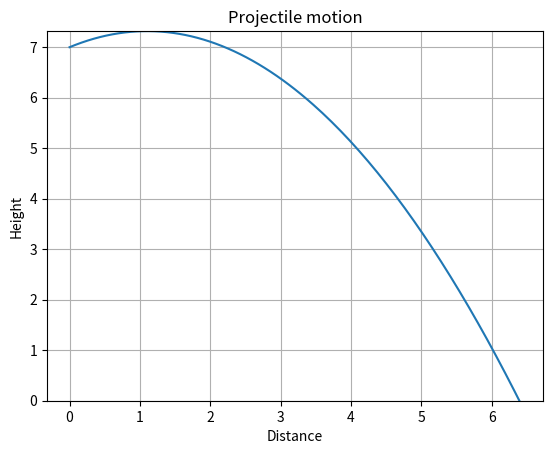

The script that saved this image:
import numpy as np
import matplotlib.pyplot as plt

def projectile_motion(v,h,thetaD,Ax,Ay):
    if Ay == 0:
        print ("Error: vertical acceleration is equal to 0")
        return
    theta = np.radians(thetaD)
    Vx = v*np.cos(theta)
    Vy = v*np.sin(theta)
    X = []
    Y = []
    
    t = 0
    x = 0
    y = h
    dt = 0.01
    X.append(x)
    Y.append(y)
    
    while(True):
        t = t + dt
        x = Vx * t + (0.5) * Ax * t * t
        y = Vy * t + (0.5) * Ay * t * t + h
        
        X.append(x)
        Y.append(y)
        
        if y < dt:
            break
        
    plt.plot(X,Y)
    Ax = plt.gca()
    Ax.set_ylim([0,max(Y)])
    plt.xlabel('Distance')
    plt.ylabel('Height')
    plt.title('Projectile motion')
    plt.grid()
    plt.show()
    
if __name__ == '__main__':
    v = 5 # in m/s
    h = 7 # in meters
    Ax = 0 # in m/s**2
    Ay = -9.81 # in m/s**2
    thetaD = 30 # in degree w.r.t to +x-axis
    projectile_motion(v,h,thetaD,Ax,Ay)
